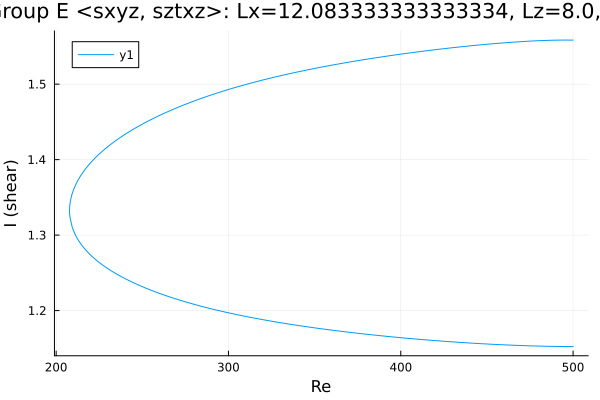

The data file committed next to this chart (first rows):
Re, shear
500.0, 1.558
498.7, 1.558
497.3, 1.558
495.9, 1.558
494.5, 1.558
493, 1.558
491.7, 1.558
490.3, 1.558
488.9, 1.558
487.5, 1.558
486.1, 1.558
484.7, 1.558
483.2, 1.558
481.8, 1.558
480.4, 1.558
479, 1.557
477.6, 1.557
476.2, 1.557
474.8, 1.557
473.3, 1.557
471.9, 1.557
470.5, 1.556
469.1, 1.556
467.7, 1.556
466.3, 1.556
464.9, 1.556
463.4, 1.555
462, 1.555
460.6, 1.555
459.2, 1.555
457.8, 1.554
456.4, 1.554
455, 1.554
453.5, 1.554
452.1, 1.553
450.7, 1.553
449.3, 1.553
447.9, 1.552
446.5, 1.552
445.1, 1.552
443.6, 1.551
442.2, 1.551
440.8, 1.551
439.4, 1.551
438, 1.55
436.6, 1.55
435.2, 1.55
433.7, 1.549
432.3, 1.549
431.6, 1.549
430.2, 1.548
428.8, 1.548
427.4, 1.548
426, 1.547
424.6, 1.547
423.1, 1.546
421.7, 1.546
420.3, 1.546
418.9, 1.545
417.5, 1.545
... 425 more rows
